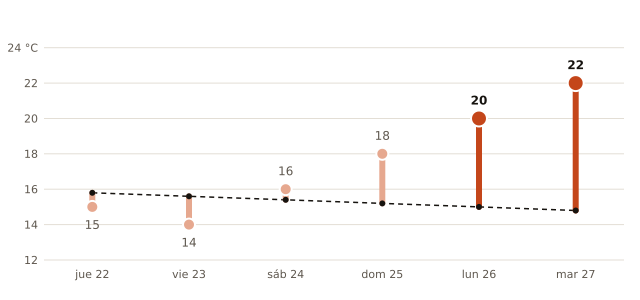

The file beside this chart, header and first rows:
fecha, máxima_prevista_C, máxima_normal_1991_2020_C
2026-10-22, 15, 15.8
2026-10-23, 14, 15.6
2026-10-24, 16, 15.4
2026-10-25, 18, 15.2
2026-10-26, 20, 15.0
2026-10-27, 22, 14.8
